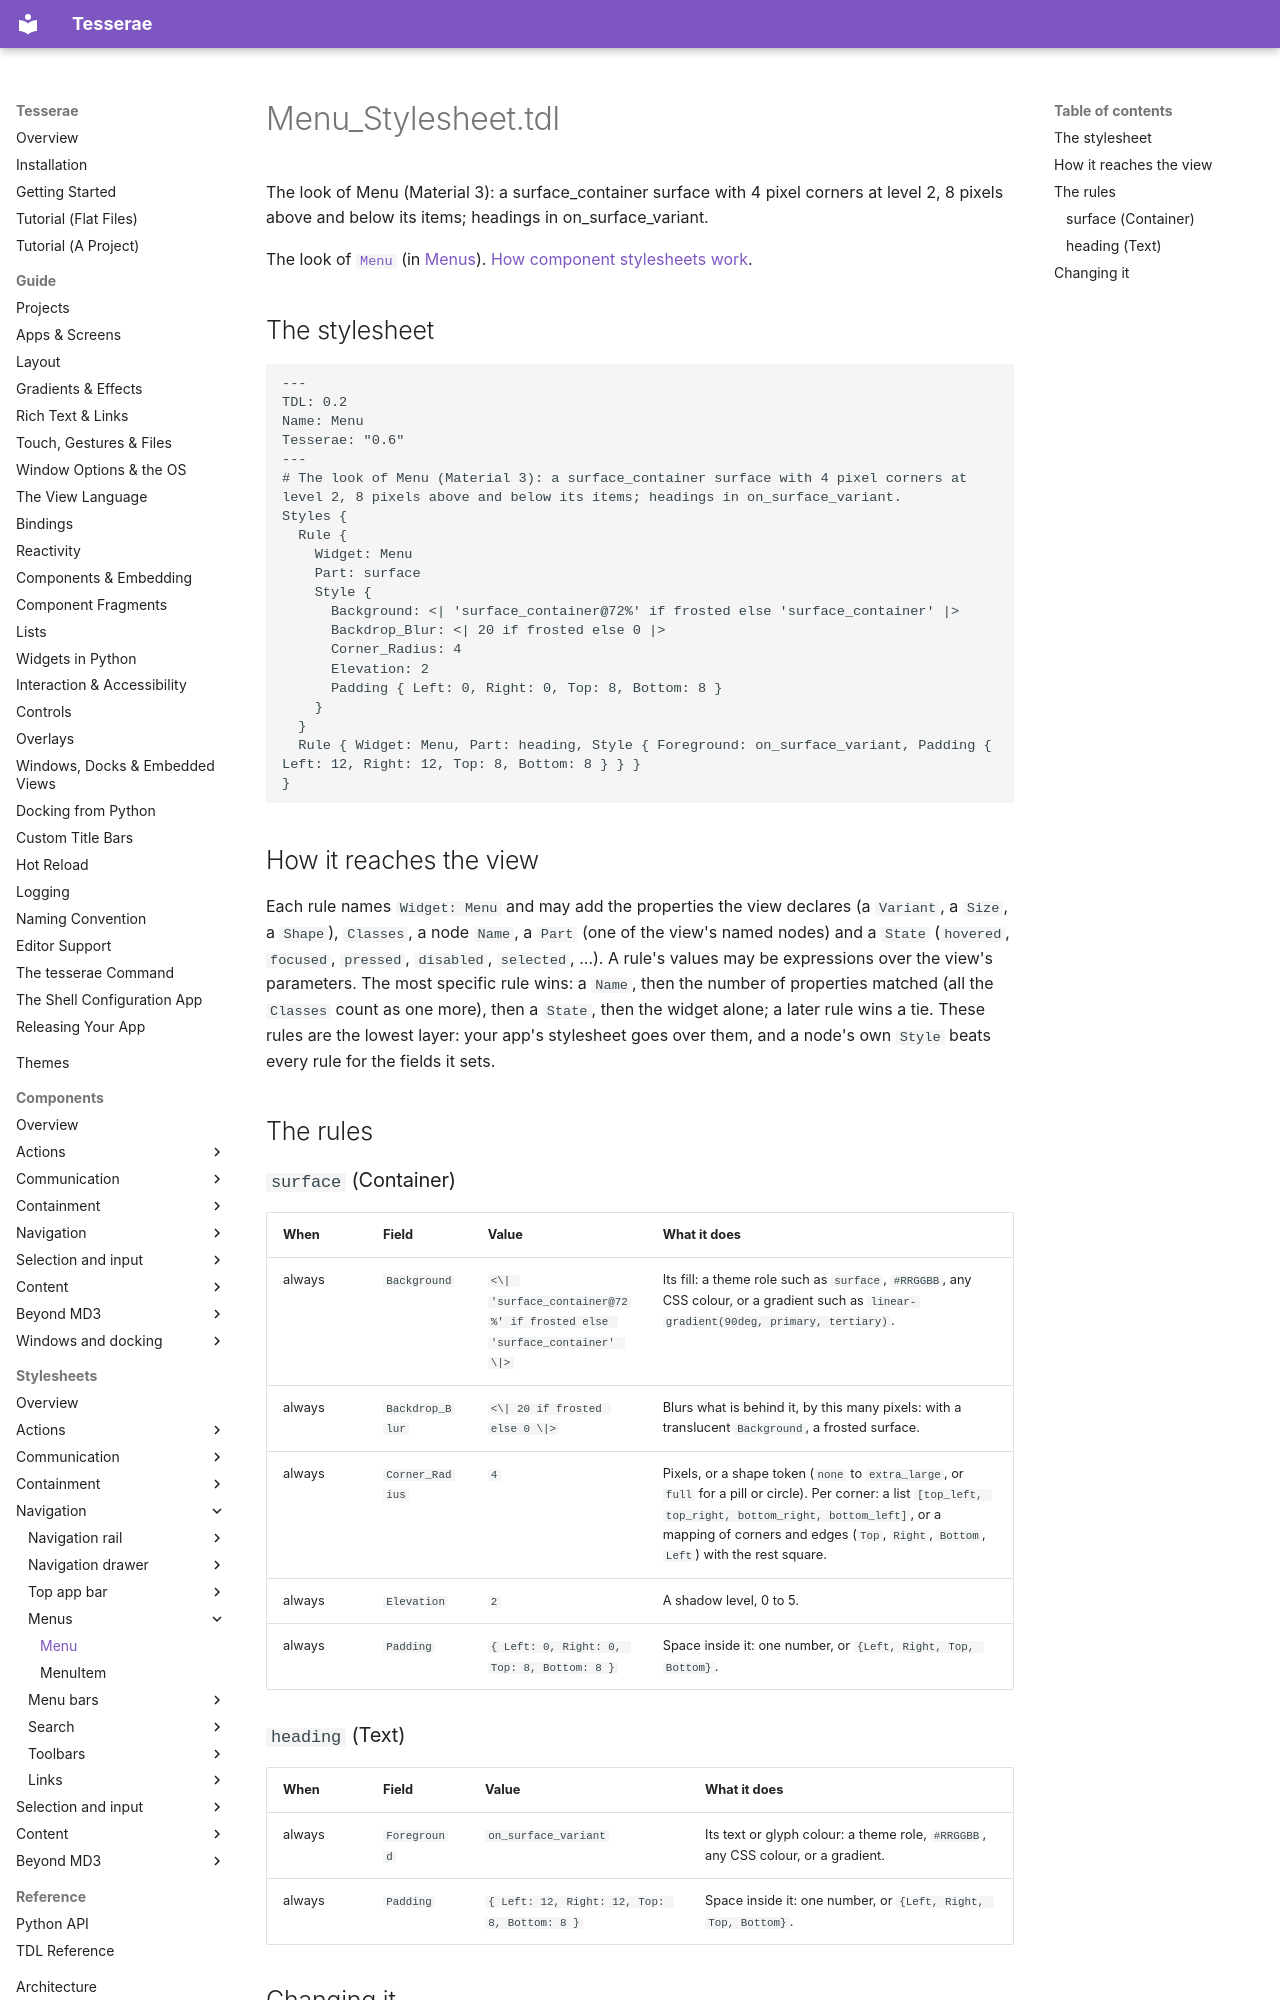

repository: mindderivative/tess-ui · page: stylesheets/menus/menu/index.html · generator: mkdocs

# Menu_Stylesheet.tdl

The look of Menu (Material 3): a surface_container surface with 4 pixel corners at level 2, 8 pixels above and below its items; headings in on_surface_variant.

The look of [`Menu`](../../components/menus.md) (in [Menus](../../components/menus.md)). [How component stylesheets work](../index.md).

## The stylesheet

```tdl
---
TDL: 0.2
Name: Menu
Tesserae: "0.6"
---
# The look of Menu (Material 3): a surface_container surface with 4 pixel corners at level 2, 8 pixels above and below its items; headings in on_surface_variant.
Styles {
  Rule {
    Widget: Menu
    Part: surface
    Style {
      Background: <| 'surface_container@72%' if frosted else 'surface_container' |>
      Backdrop_Blur: <| 20 if frosted else 0 |>
      Corner_Radius: 4
      Elevation: 2
      Padding { Left: 0, Right: 0, Top: 8, Bottom: 8 }
    }
  }
  Rule { Widget: Menu, Part: heading, Style { Foreground: on_surface_variant, Padding { Left: 12, Right: 12, Top: 8, Bottom: 8 } } }
}
```

## How it reaches the view

Each rule names `Widget: Menu` and may add the properties the view declares (a `Variant`, a `Size`, a `Shape`), `Classes`, a node `Name`, a `Part` (one of the view's named nodes) and a `State` (`hovered`, `focused`, `pressed`, `disabled`, `selected`, ...). A rule's values may be expressions over the view's parameters. The most specific rule wins: a `Name`, then the number of properties matched (all the `Classes` count as one more), then a `State`, then the widget alone; a later rule wins a tie. These rules are the lowest layer: your app's stylesheet goes over them, and a node's own `Style` beats every rule for the fields it sets.

## The rules

### `surface` (Container)

| When | Field | Value | What it does |
| --- | --- | --- | --- |
| always | `Background` | `<\| 'surface_container@72%' if frosted else 'surface_container' \|>` | Its fill: a theme role such as `surface`, `#RRGGBB`, any CSS colour, or a gradient such as `linear-gradient(90deg, primary, tertiary)`. |
| always | `Backdrop_Blur` | `<\| 20 if frosted else 0 \|>` | Blurs what is behind it, by this many pixels: with a translucent `Background`, a frosted surface. |
| always | `Corner_Radius` | `4` | Pixels, or a shape token (`none` to `extra_large`, or `full` for a pill or circle). Per corner: a list `[top_left, top_right, bottom_right, bottom_left]`, or a mapping of corners and edges (`Top`, `Right`, `Bottom`, `Left`) with the rest square. |
| always | `Elevation` | `2` | A shadow level, 0 to 5. |
| always | `Padding` | `{ Left: 0, Right: 0, Top: 8, Bottom: 8 }` | Space inside it: one number, or `{Left, Right, Top, Bottom}`. |
